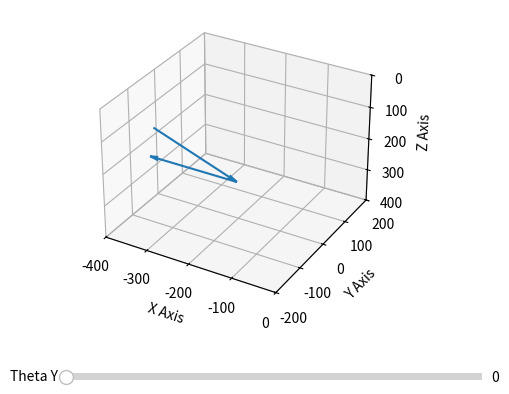

Reproduce this figure in Python.
import numpy as np
import matplotlib.pyplot as plt
from mpl_toolkits.mplot3d import Axes3D
from matplotlib.widgets import Slider

# Define the original 3D vector and the angle about the y-axis
knee=np.array([190, 0, 91])
foot=np.array([-200, 0, 0,])

knee_tail=np.array([-300.75, -160.75, 44])
knee_head=knee_tail+knee

foot_tail=knee_head
foot_head=foot_tail+foot

theta_y = 0

# Initialize Matplotlib
fig = plt.figure()
ax = fig.add_subplot(111, projection='3d')
plt.subplots_adjust(bottom=0.25)

ax.set_xlim([-400, 0])
ax.set_ylim([-200, 200])
ax.set_zlim([400, 0])
ax.set_xlabel('X Axis')
ax.set_ylabel('Y Axis')
ax.set_zlabel('Z Axis')

# Create the GUI slider for theta_y
axcolor = 'lightgoldenrodyellow'
axtheta_y = plt.axes([0.25, 0.1, 0.65, 0.03], facecolor=axcolor)
slider_y = Slider(axtheta_y, 'Theta Y', 0, 360, valinit=theta_y)

# Define the function to update the vector when the slider is moved
def update(val):
    global knee, knee_tail, foot_tail, foot, theta_y
    theta_y = slider_y.val
    theta_y_rad = np.radians(theta_y)
    rotation_matrix = np.array([[np.cos(theta_y_rad), 0, np.sin(theta_y_rad)],
                                [0, 1, 0],
                                [-np.sin(theta_y_rad), 0, np.cos(theta_y_rad)]])
    new_vector = np.dot(rotation_matrix, foot)
    ax.clear()
    ax.quiver(knee_tail[0], knee_tail[1], knee_tail[2], [knee[0]], [knee[1]], [knee[2]], arrow_length_ratio=0.1)
    ax.quiver(foot_tail[0], foot_tail[1], foot_tail[2], [new_vector[0]], [new_vector[1]], [new_vector[2]],arrow_length_ratio=0.1)
    ax.set_xlim([-400, 0])
    ax.set_ylim([-200, 200])
    ax.set_zlim([400, 0])
    ax.set_xlabel('X Axis')
    ax.set_ylabel('Y Axis')
    ax.set_zlabel('Z Axis')
    fig.canvas.draw_idle()

# Bind the slider to the update function
slider_y.on_changed(update)

ax.quiver(knee_tail[0], knee_tail[1], knee_tail[2], [knee[0]], [knee[1]], [knee[2]], arrow_length_ratio=0.1)
ax.quiver(foot_tail[0], foot_tail[1], foot_tail[2], [foot[0]], [foot[1]], [foot[2]], arrow_length_ratio=0.1)

# Display the visualization
plt.show()